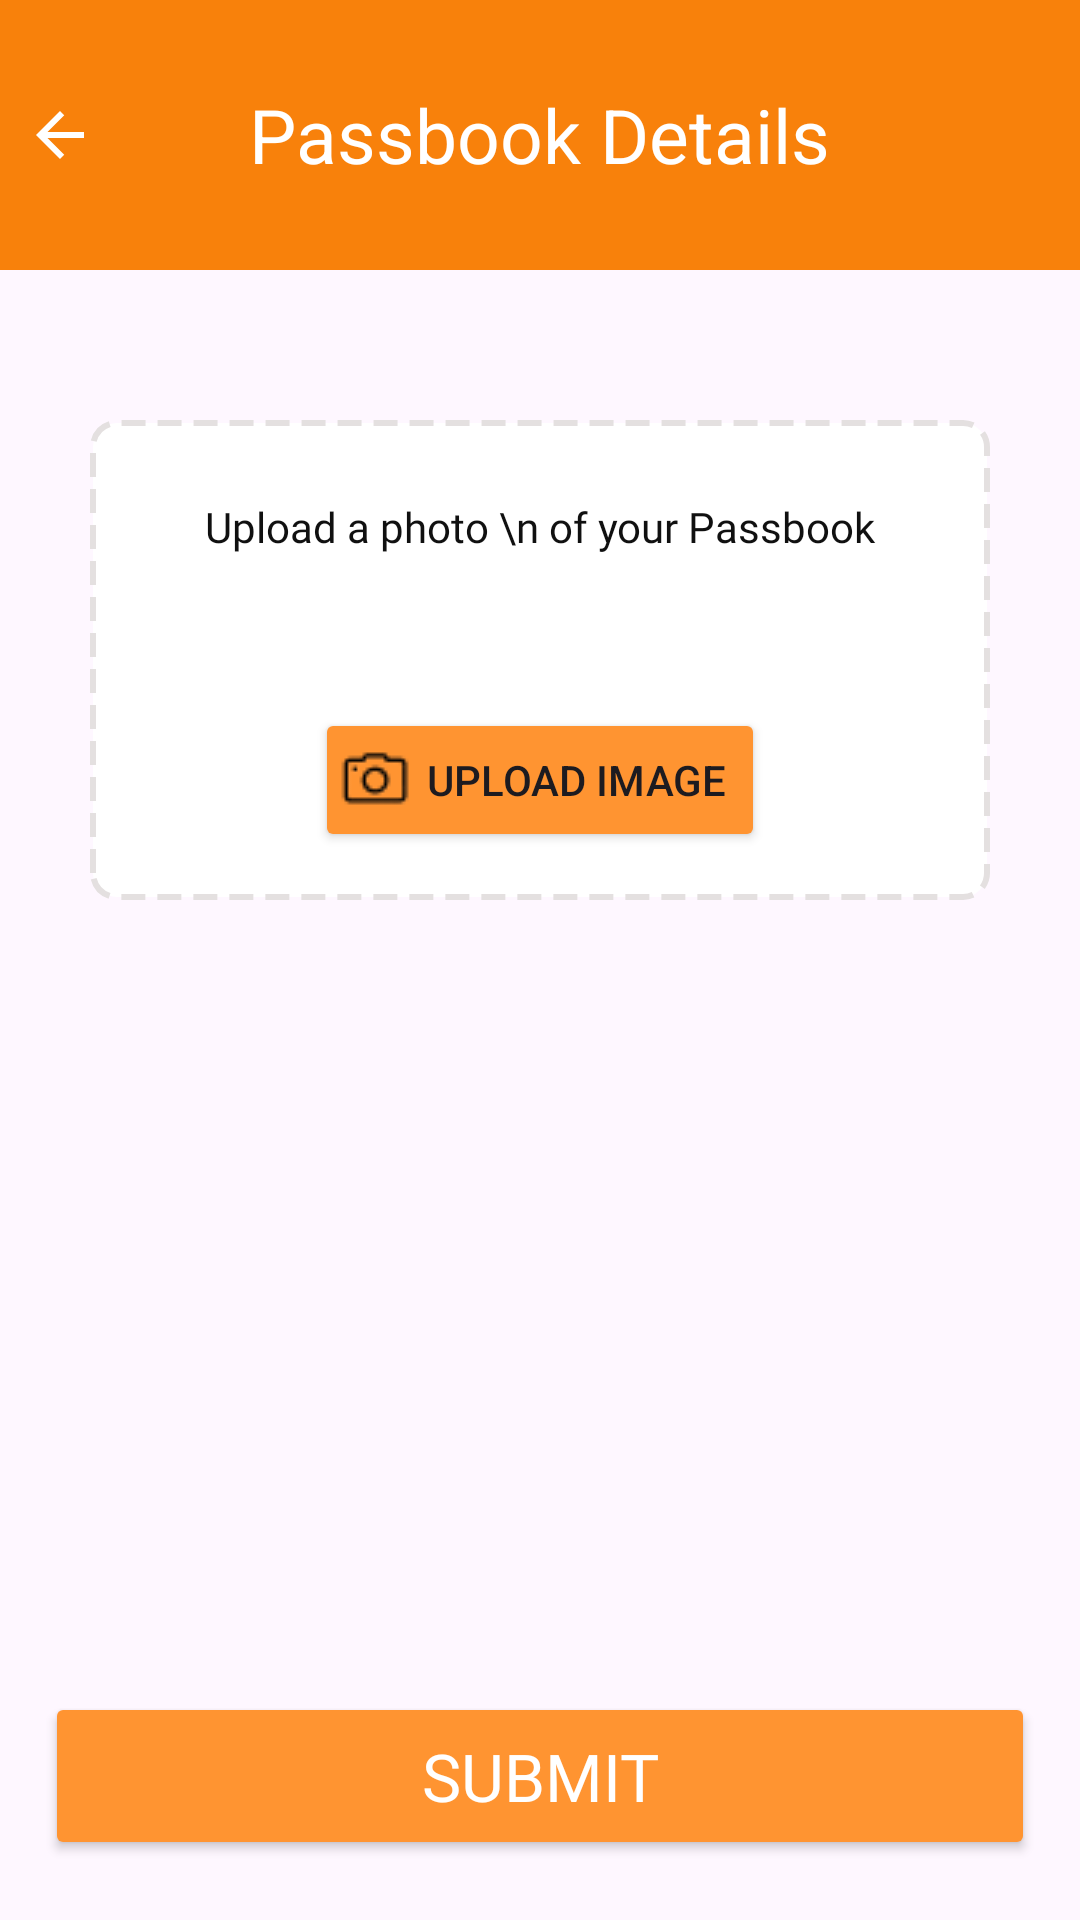

Android layout source for this screen:
<!-- AndroidManifest.xml: application theme Theme.B2CDeliveryApp -->
<!-- res/layout/activity_passbook.xml -->
<?xml version="1.0" encoding="utf-8"?>
<androidx.coordinatorlayout.widget.CoordinatorLayout xmlns:android="http://schemas.android.com/apk/res/android"
    xmlns:app="http://schemas.android.com/apk/res-auto"
    android:layout_width="match_parent"
    android:layout_height="match_parent"
    xmlns:tools="http://schemas.android.com/tools"
    tools:context=".Passbook"
    android:fitsSystemWindows="true">

    
    <LinearLayout
        android:layout_width="match_parent"
        android:layout_height="match_parent"
        android:id="@+id/linearlayoutpassbook"
        android:orientation="vertical">


        <FrameLayout
            android:layout_width="match_parent"
            android:layout_height="wrap_content"
            android:background="@color/appThemeColor"
            android:paddingVertical="25dp">


            <ImageView
                android:id="@+id/passbookdetailsBackBtn"
                android:layout_width="wrap_content"
                android:layout_height="wrap_content"
                android:layout_gravity="start|center_vertical"
                android:contentDescription="Back"

                android:padding="8dp"
                android:scaleType="center"
                android:src="@drawable/baseline_arrow_back_black"
                app:tint="@color/white" />


            <TextView
                android:id="@+id/titleText"
                android:layout_width="wrap_content"
                android:layout_height="wrap_content"
                android:layout_gravity="center"
                android:text="Passbook Details"
                android:textColor="@android:color/white"
                android:textSize="25sp"
                android:textStyle="normal" />
        </FrameLayout>


        <LinearLayout
            android:id="@+id/llPassbookDetailsImage"
            android:layout_width="match_parent"
            android:layout_height="wrap_content"
            android:orientation="vertical"
            android:layout_marginLeft="30dp"
            android:layout_marginTop="50dp"
            android:layout_marginRight="30dp"
            android:background="@drawable/border"
            android:padding="16dp">


            <TextView
                android:id="@+id/textView3"
                android:layout_width="match_parent"
                android:layout_height="80dp"
                android:fontFamily="@font/archivo_medium"
                android:paddingTop="10dp"
                android:text="Upload a photo \n of your Passbook"
                android:textAlignment="center"
                android:textColor="#101010" />

            <Button
                android:id="@+id/Upploadbutton"
                android:layout_width="150dp"
                android:layout_height="wrap_content"
                android:padding="8dp"
                android:drawableLeft="@drawable/camera"
                android:textAlignment="center"
                android:backgroundTint="@color/orange"
                android:layout_gravity="center"
                android:text="Upload Image" />
            <ImageView
                android:id="@+id/imgPassbookDetails"
                android:layout_width="match_parent"
                android:layout_height="160dp"
                android:layout_marginTop="16dp"
                android:visibility="gone"
                android:adjustViewBounds="false"
                android:scaleType="centerCrop" />
        </LinearLayout>

        <RelativeLayout
            android:layout_width="match_parent"
            android:layout_height="match_parent">

            

            <Button
                android:id="@+id/submit_passbook_button"
                android:layout_width="match_parent"
                android:layout_height="56dp"
                android:layout_alignParentBottom="true"
                android:layout_marginHorizontal="15dp"
                android:layout_marginBottom="20dp"
                android:backgroundTint="@color/orange"
                android:fontFamily="@font/istok_web_bold"
                android:gravity="center"
                android:text="Submit"
                android:textColor="#FFFFFF"
                android:textSize="22sp" />

        </RelativeLayout>

    </LinearLayout>

    
    <FrameLayout
        android:id="@+id/loaderContainer"
        android:layout_width="match_parent"
        android:layout_height="match_parent"
        android:visibility="gone"
        android:background="#80000000">

        <ProgressBar
            android:layout_width="wrap_content"
            android:layout_height="wrap_content"
            android:layout_gravity="center" />
    </FrameLayout>

</androidx.coordinatorlayout.widget.CoordinatorLayout>
<!-- resources referenced by this layout -->
<resources>
  <color name="appThemeColor">#F8810B</color>
  <color name="orange">#FF9431</color>
  <color name="white">#FFFFFFFF</color>
  <!-- drawable baseline_arrow_back_black (drawable) -->
  <vector xmlns:android="http://schemas.android.com/apk/res/android"
      android:autoMirrored="true"
      android:height="24dp"
      android:viewportHeight="24"
      android:viewportWidth="24"
      android:width="24dp">
  
      <path
          android:fillColor="?attr/colorControlNormal"
          android:pathData="M20,11H7.83l5.59,-5.59L12,4l-8,8 8,8 1.41,-1.41L7.83,13H20v-2z" />
  </vector>
  <!-- drawable border (drawable) -->
  <?xml version="1.0" encoding="utf-8"?>
  <shape xmlns:android="http://schemas.android.com/apk/res/android">
      <solid android:color="#FFFFFF"/>
      <stroke
          android:width="2dp"
          android:color="@color/grey"
      android:dashWidth="8dp"
      android:dashGap="4dp"/>
      <corners android:radius="8dp"/>
  </shape>
  <!-- drawable camera: png bitmap (drawable, 815 bytes) -->
  <style name="Theme.B2CDeliveryApp" parent="Base.Theme.B2CDeliveryApp">
          <item name="android:windowTranslucentStatus">true</item>
          <item name="android:statusBarColor">@android:color/transparent</item>
      </style>
  <color name="grey">#E4E0E0</color>
  <style name="Base.Theme.B2CDeliveryApp" parent="Theme.Material3.Light.NoActionBar">
          
          
      </style>
</resources>
